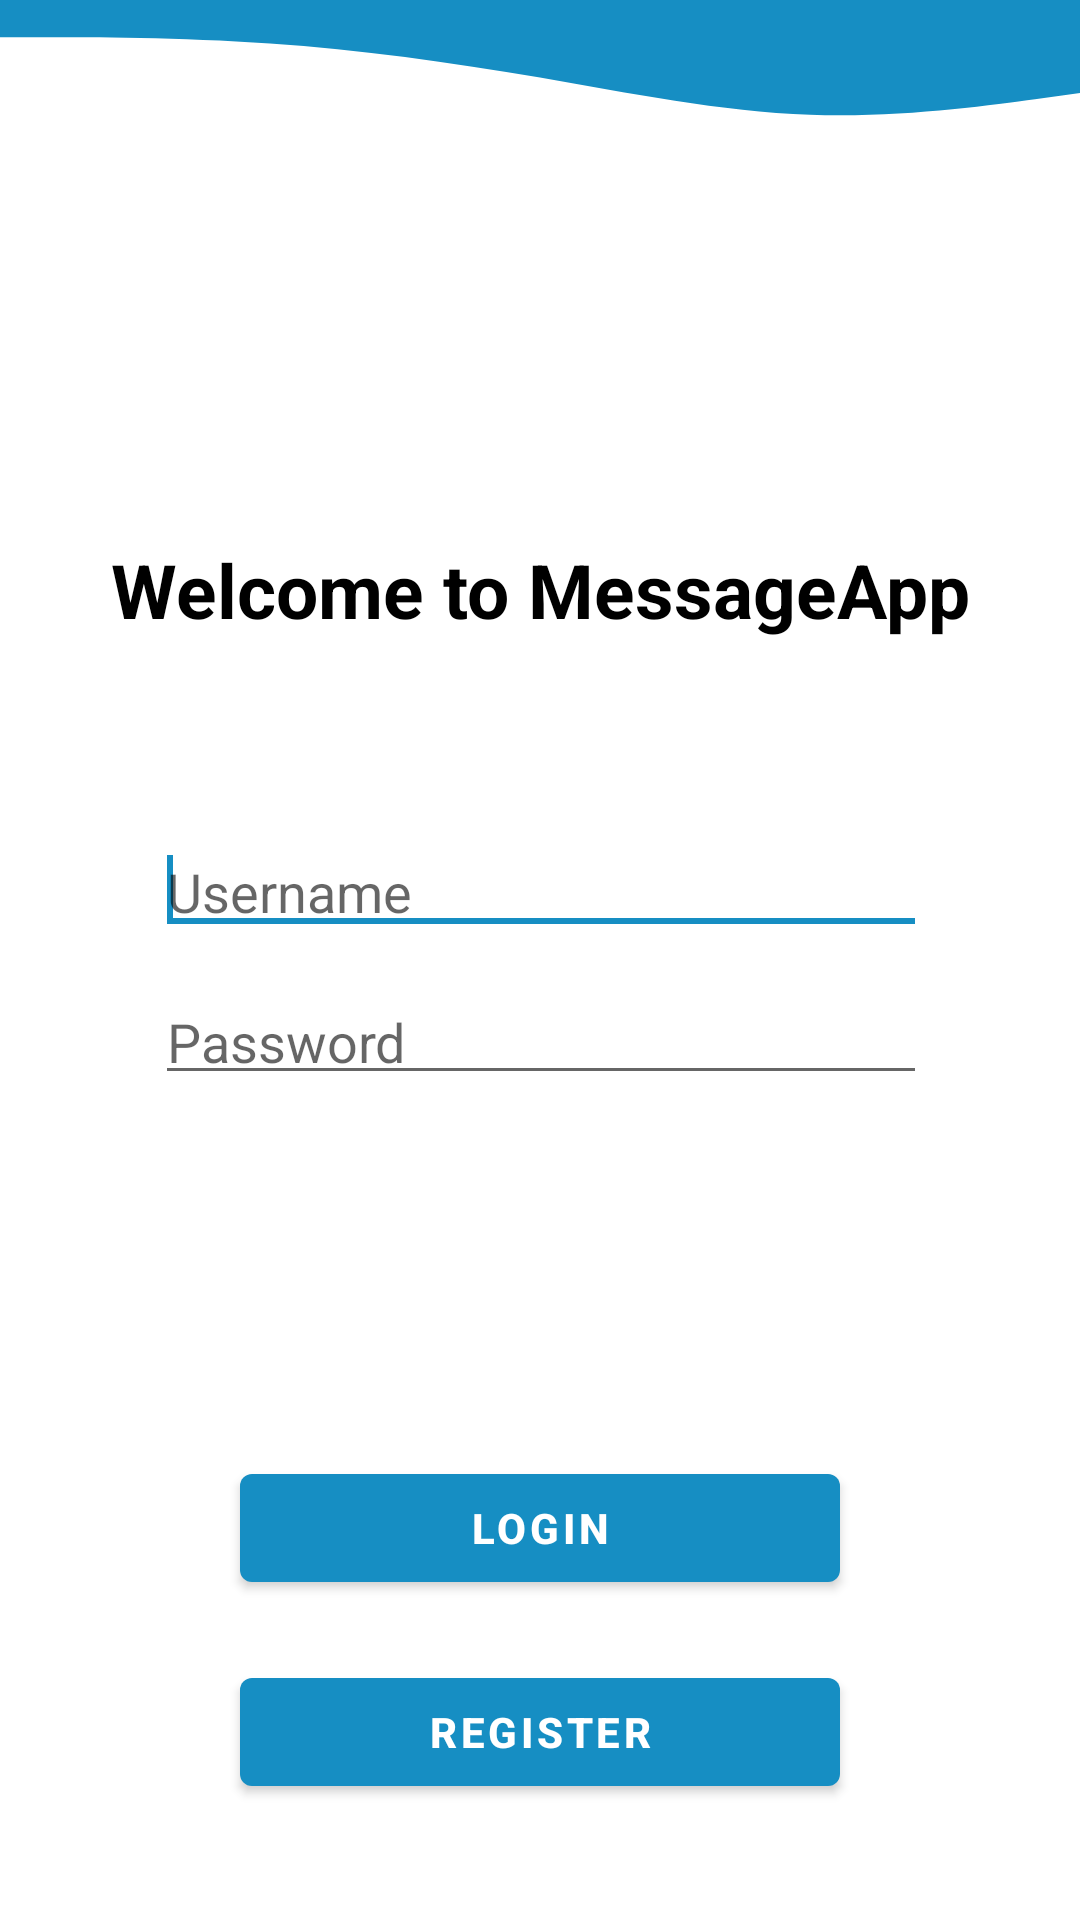

Layout XML and referenced resources for this Android screen:
<!-- AndroidManifest.xml: activity theme Theme.MyApplication.NoActionBar -->
<!-- res/layout/activity_login.xml -->
<?xml version="1.0" encoding="utf-8"?>
<androidx.coordinatorlayout.widget.CoordinatorLayout xmlns:android="http://schemas.android.com/apk/res/android"
    xmlns:tools="http://schemas.android.com/tools"
    android:layout_width="match_parent"
    android:background="@color/white"
    android:layout_height="match_parent"
    tools:context=".activities.login.LoginActivity">


    <include layout="@layout/content_login" />



</androidx.coordinatorlayout.widget.CoordinatorLayout>
<!-- res/layout/content_login.xml (included above) -->
<?xml version="1.0" encoding="utf-8"?>
<androidx.constraintlayout.widget.ConstraintLayout xmlns:android="http://schemas.android.com/apk/res/android"
    xmlns:tools="http://schemas.android.com/tools"
    android:layout_width="match_parent"
    android:background="@drawable/ic_wave"
    android:layout_height="match_parent">


    <LinearLayout
        android:layout_width="match_parent"
        android:layout_height="match_parent"
        android:orientation="vertical">

        <LinearLayout
            android:layout_weight="2"
            android:gravity="bottom|center"
            android:layout_width="match_parent"
            android:layout_height="match_parent"
            android:orientation="vertical">

            <TextView
                android:gravity="bottom|center"
                android:layout_width="match_parent"
                android:layout_height="wrap_content"
                android:textColor="@color/black"
                android:textStyle="bold"
                android:text="@string/welcome"
                android:textSize="25sp" />


        </LinearLayout>

        <LinearLayout
            android:layout_weight="1"
            android:layout_width="match_parent"
            android:layout_height="match_parent"
            android:orientation="vertical">

            <LinearLayout
                android:gravity="center"
                android:layout_width="match_parent"
                android:layout_height="match_parent"
                android:orientation="vertical">

                <LinearLayout
                    android:layout_weight="1"
                    android:layout_width="match_parent"
                    android:layout_height="match_parent"
                    android:orientation="horizontal"
                    android:baselineAligned="false">

                    <LinearLayout
                        android:layout_weight="3"
                        android:layout_width="match_parent"
                        android:layout_height="match_parent"
                        android:orientation="horizontal">

                    </LinearLayout>

                    <LinearLayout
                        android:gravity="center"
                        android:layout_weight="1"
                        android:layout_width="match_parent"
                        android:layout_height="match_parent"
                        android:orientation="vertical">

                        <EditText
                            android:id="@+id/username"
                            android:layout_gravity="center"
                            android:layout_width="match_parent"
                            android:layout_height="40dp"
                            android:maxLength="60"
                            android:inputType="text"
                            android:hint="@string/username">

                            <requestFocus />

                        </EditText>

                        <EditText
                            android:layout_marginTop="10dp"
                            android:id="@+id/password"
                            android:layout_gravity="center"
                            android:layout_width="match_parent"
                            android:maxLength="20"
                            android:layout_height="40dp"
                            android:inputType="textPassword"
                            android:hint="@string/password"/>
                    </LinearLayout>

                    <LinearLayout
                        android:layout_weight="3"
                        android:layout_width="match_parent"
                        android:layout_height="match_parent"
                        android:orientation="horizontal">

                    </LinearLayout>
                </LinearLayout>


                <LinearLayout
                    android:layout_weight="1"
                    android:gravity="bottom"
                    android:layout_width="match_parent"
                    android:layout_height="match_parent"
                    android:orientation="vertical">

                    <LinearLayout
                        android:layout_weight="1"
                        android:gravity="center"
                        android:layout_width="match_parent"
                        android:layout_height="0dp"
                        android:orientation="vertical">

                        <Button
                            android:layout_gravity="center"
                            android:id="@+id/login"
                            android:layout_marginTop="20dp"
                            android:text="@string/login"
                            android:layout_width="200dp"
                            android:layout_height="wrap_content"
                            android:textStyle="bold" />

                        <Button
                            android:layout_gravity="center"
                            android:id="@+id/register"
                            android:layout_marginTop="20dp"
                            android:text="@string/register"
                            android:layout_width="200dp"
                            android:layout_height="wrap_content"
                            android:textStyle="bold" />
                    </LinearLayout>


                </LinearLayout>

            </LinearLayout>


        </LinearLayout>


    </LinearLayout>

</androidx.constraintlayout.widget.ConstraintLayout>
<!-- resources referenced by this layout -->
<resources>
  <color name="black">#FF000000</color>
  <color name="white">#FFFFFFFF</color>
  <!-- drawable ic_wave (drawable-v24) -->
  <vector xmlns:android="http://schemas.android.com/apk/res/android"
      android:width="1440dp"
      android:height="10dp"
      android:viewportWidth="1440"
      android:viewportHeight="3300">
    <path
        android:pathData="M0,64L60,64C120,64 240,64 360,74.7C480,85 600,107 720,133.3C840,160 960,192 1080,197.3C1200,203 1320,181 1380,170.7L1440,160L1440,0L1380,0C1320,0 1200,0 1080,0C960,0 840,0 720,0C600,0 480,0 360,0C240,0 120,0 60,0L0,0Z"
        android:fillColor="#168EC3 "/>
  </vector>
  <string name="login">Login</string>
  <string name="password">Password</string>
  <string name="register">Register</string>
  <string name="username">Username</string>
  <string name="welcome">Welcome to MessageApp</string>
  <style name="Theme.MyApplication.NoActionBar">
          <item name="windowActionBar">false</item>
          <item name="windowNoTitle">true</item>
      </style>
</resources>
